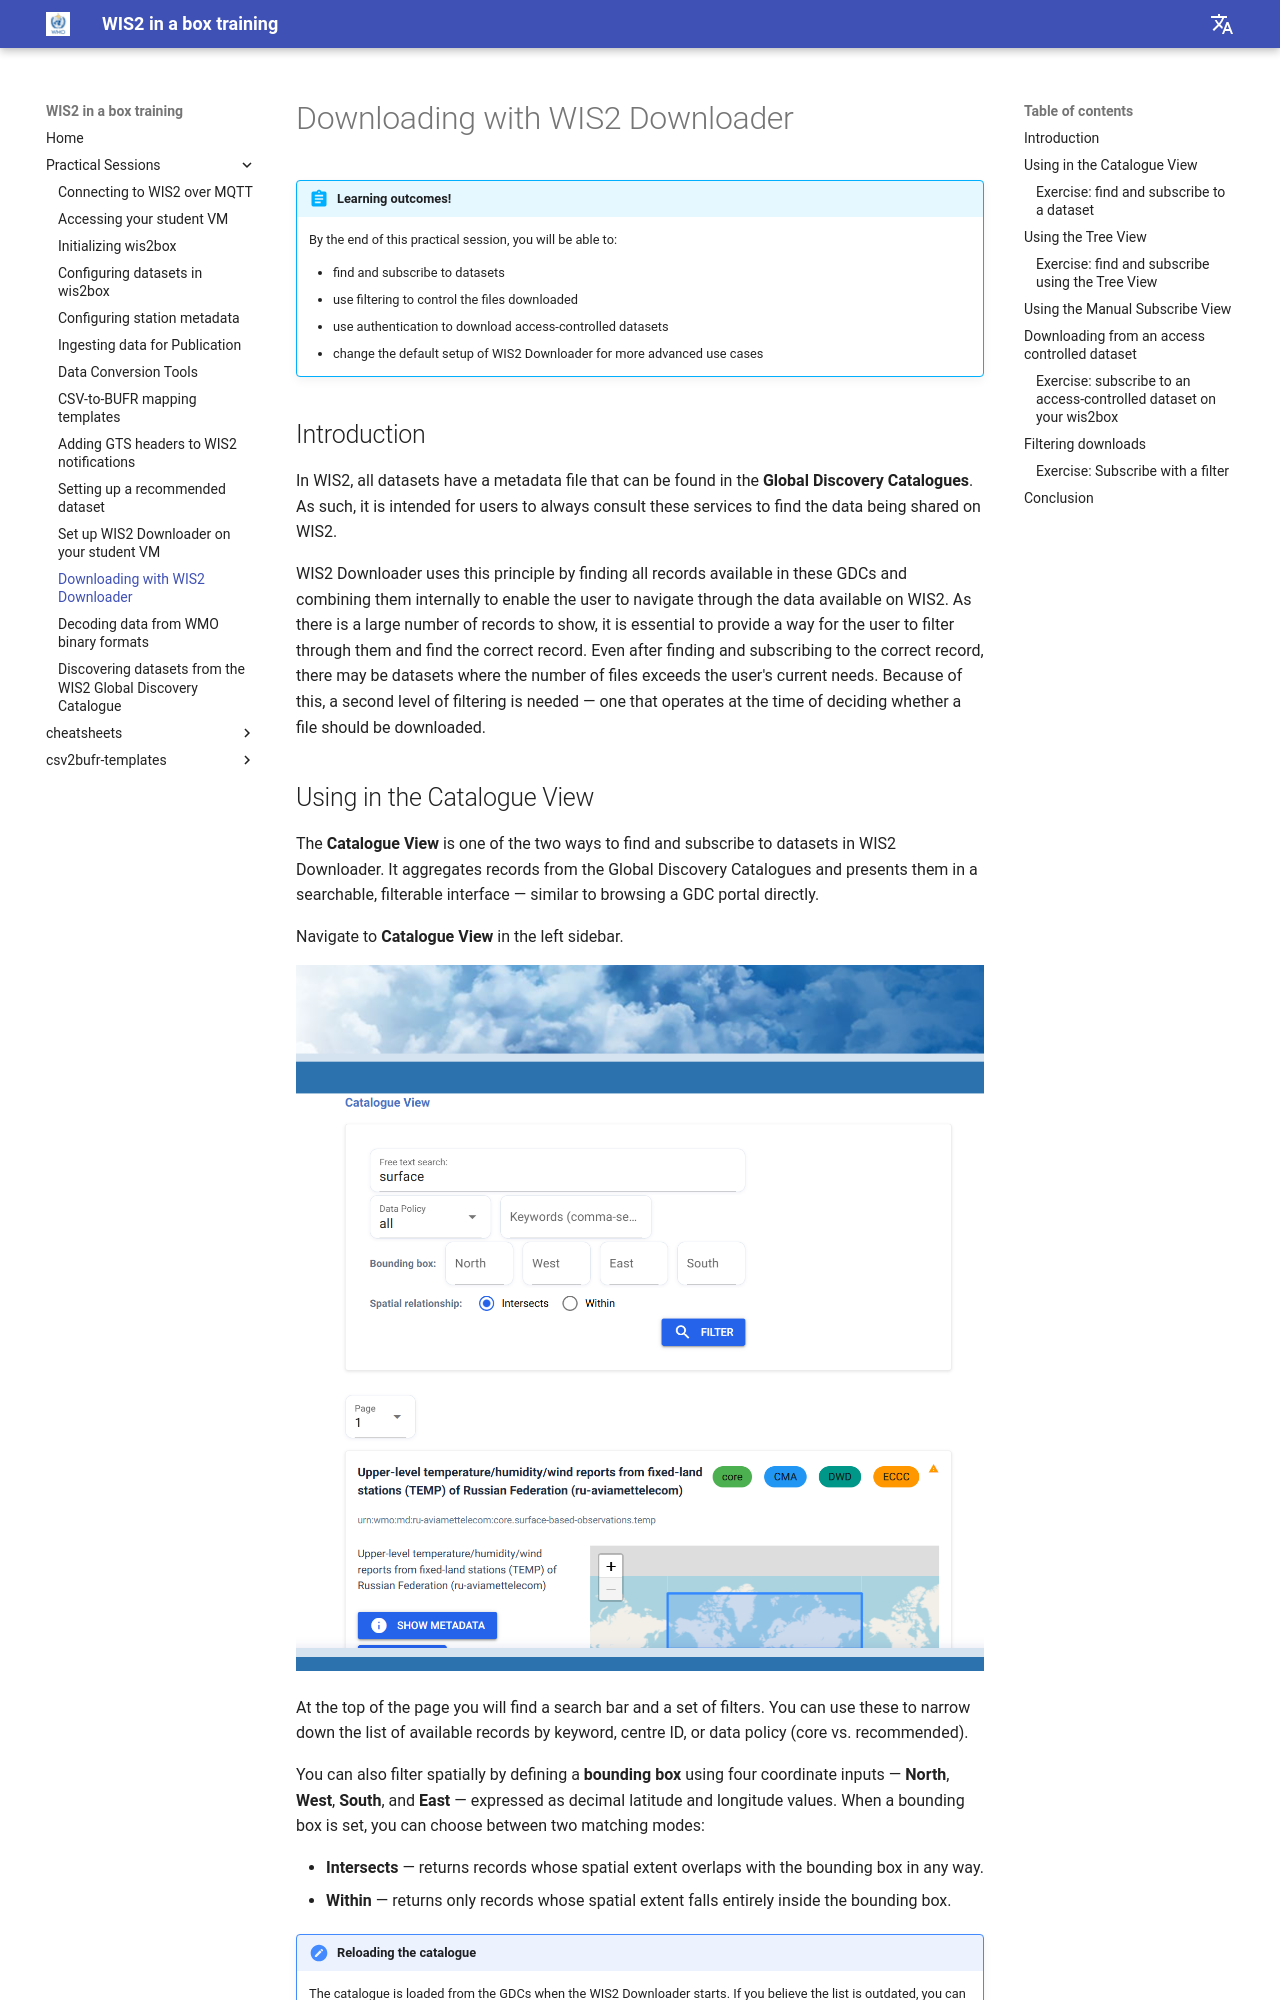

repository: wmo-im/wis2box-training · page: practical-sessions/downloading-with-wis2-downloader/index.html · generator: mkdocs

---
title: Downloading with WIS2 Downloader
---

# Downloading with WIS2 Downloader

!!! abstract "Learning outcomes!"

    By the end of this practical session, you will be able to:

    - find and subscribe to datasets
    - use filtering to control the files downloaded
    - use authentication to download access-controlled datasets
    - change the default setup of WIS2 Downloader for more advanced use cases

## Introduction

In WIS2, all datasets have a metadata file that can be found in the **Global Discovery Catalogues**. As such, it is intended for users to always consult these services to find the data being shared on WIS2.

WIS2 Downloader uses this principle by finding all records available in these GDCs and combining them internally to enable the user to navigate through the data available on WIS2. As there is a large number of records to show, it is essential to provide a way for the user to filter through them and find the correct record. Even after finding and subscribing to the correct record, there may be datasets where the number of files exceeds the user's current needs. Because of this, a second level of filtering is needed — one that operates at the time of deciding whether a file should be downloaded.

## Using in the Catalogue View

The **Catalogue View** is one of the two ways to find and subscribe to datasets in WIS2 Downloader. It aggregates records from the Global Discovery Catalogues and presents them in a searchable, filterable interface — similar to browsing a GDC portal directly.

Navigate to **Catalogue View** in the left sidebar.

![WIS2 Downloader Catalogue View](../assets/img/wis2-downloader-catalogue-view.png)

At the top of the page you will find a search bar and a set of filters. You can use these to narrow down the list of available records by keyword, centre ID, or data policy (core vs. recommended).

You can also filter spatially by defining a **bounding box** using four coordinate inputs — **North**, **West**, **South**, and **East** — expressed as decimal latitude and longitude values. When a bounding box is set, you can choose between two matching modes:

- **Intersects** — returns records whose spatial extent overlaps with the bounding box in any way.
- **Within** — returns only records whose spatial extent falls entirely inside the bounding box.

!!! note "Reloading the catalogue"

    The catalogue is loaded from the GDCs when the WIS2 Downloader starts. If you believe the list is outdated, you can force a reload from the **Settings** section in the left sidebar.
